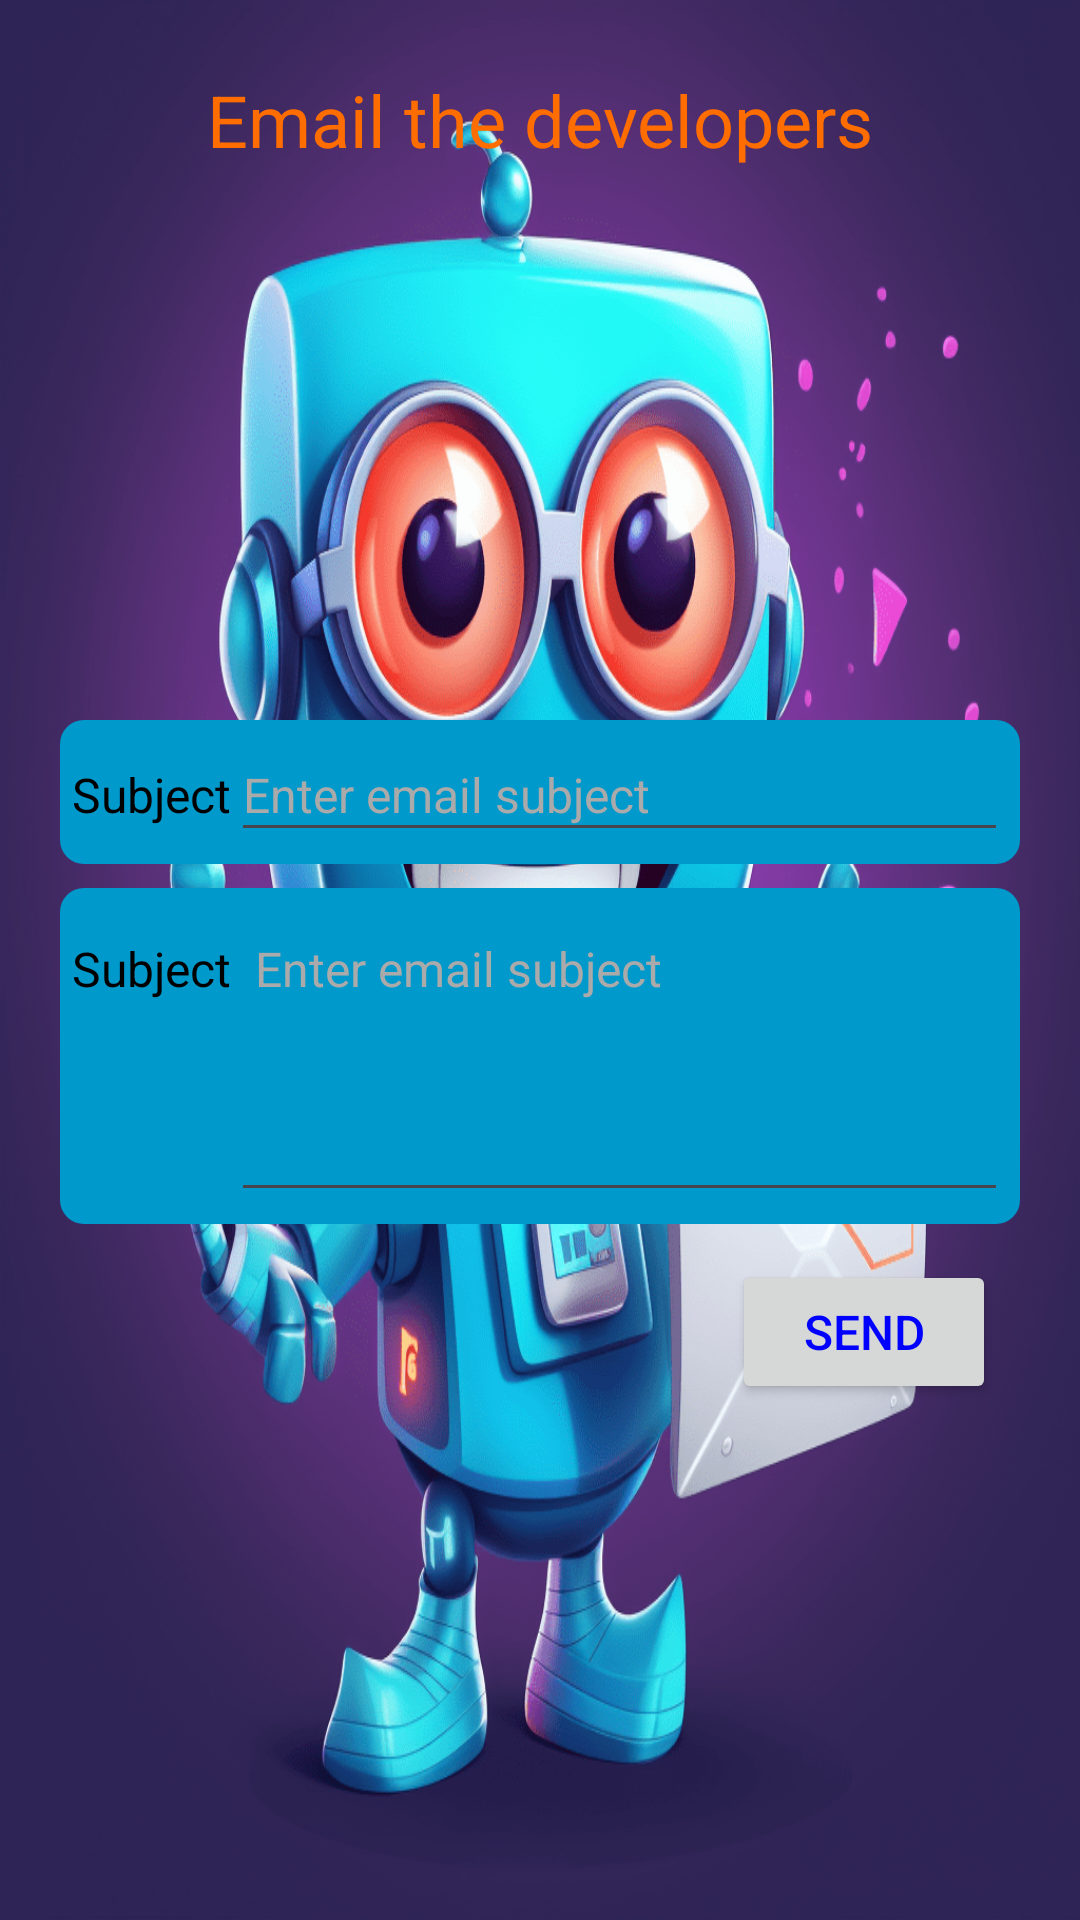

Reconstruct the res/layout file that produces this screen, plus the resources it refers to.
<!-- AndroidManifest.xml: application theme Theme.Eazy -->
<!-- res/layout/contact_develpers.xml -->
<?xml version="1.0" encoding="utf-8"?>
<LinearLayout xmlns:android="http://schemas.android.com/apk/res/android"
    android:layout_width="match_parent"
    android:layout_height="match_parent"
    android:orientation="vertical"
    android:background="@drawable/message_bot"
    >

    <TextView
        android:layout_width="match_parent"
        android:layout_height="0dp"
        android:layout_weight="1"
        android:text="Email the developers"
        android:textSize="24sp"
        android:textColor="@color/orange"
        android:gravity="center"
        />

    <LinearLayout
        android:layout_width="match_parent"
        android:layout_height="0dp"
        android:layout_weight="7"
        android:gravity="center"
        >

        <LinearLayout
            android:layout_width="320dp"
            android:layout_height="wrap_content"
            android:orientation="vertical"
            android:gravity="center"
            >

            <LinearLayout
                android:layout_width="match_parent"
                android:layout_height="48dp"
                android:orientation="horizontal"
                android:gravity="center|top"
                android:background="@drawable/rounded_rect"
                android:backgroundTint="@color/holo_blue_dark"
                android:layout_marginBottom="4dp"
                >

                <TextView
                    android:layout_width="wrap_content"
                    android:layout_height="wrap_content"
                    android:textColor="@color/black"
                    android:text="Subject"
                    android:gravity="center|end"
                    android:textSize="16sp"
                    />

                <EditText
                    android:id="@+id/email_subject"
                    android:layout_width="0dp"
                    android:layout_height="match_parent"
                    android:layout_weight="2"
                    android:inputType="text"
                    android:textColor="@color/blue"
                    android:textColorHint="@color/grey"
                    android:hint="Enter email subject"
                    android:gravity="top|start"
                    android:textSize="16sp"
                    />

            </LinearLayout>

            <LinearLayout
                android:layout_width="match_parent"
                android:layout_height="112dp"
                android:orientation="horizontal"
                android:gravity="center|top"
                android:paddingTop="8dp"
                android:background="@drawable/rounded_rect"
                android:backgroundTint="@color/holo_blue_dark"
                android:layout_marginTop="4dp"
                >

                <TextView
                    android:layout_width="wrap_content"
                    android:layout_height="wrap_content"
                    android:textColor="@color/black"
                    android:text="Subject"
                    android:gravity="center|end"
                    android:textSize="16sp"
                    />

                <EditText
                    android:id="@+id/email_body"
                    android:layout_width="0dp"
                    android:layout_height="match_parent"
                    android:layout_weight="2"
                    android:inputType="textMultiLine"
                    android:textColor="@color/blue"
                    android:textColorHint="@color/grey"
                    android:hint="Enter email subject"
                    android:gravity="top|start"
                    android:padding="8dp"
                    android:textSize="16sp"
                    />

            </LinearLayout>

            <LinearLayout
                android:layout_width="match_parent"
                android:layout_height="72dp"
                android:orientation="horizontal"
                android:gravity="center|end"
                android:paddingEnd="8dp"
                >
                <Button
                    android:id="@+id/send_email"
                    android:layout_height="wrap_content"
                    android:layout_width="wrap_content"
                    android:text="send"
                    android:textColor="@color/blue"
                    android:gravity="center"
                    android:textSize="16sp"
                    />

            </LinearLayout>

        </LinearLayout>

    </LinearLayout>

</LinearLayout>
<!-- resources referenced by this layout -->
<resources>
  <color name="black">#FF000000</color>
  <color name="blue">#FF0000FF</color>
  <color name="grey">#FFAAAAAA</color>
  <color name="holo_blue_dark">#FF0099CC</color>
  <color name="orange">#FF6D00</color>
  <!-- drawable message_bot: png bitmap (drawable, 313085 bytes) -->
  <!-- drawable rounded_rect (drawable) -->
  <?xml version="1.0" encoding="utf-8"?>
  <shape xmlns:android="http://schemas.android.com/apk/res/android"
      >
      <padding
          android:left="4dp"
          android:right="4dp"
          android:top="4dp"
          android:bottom="4dp"
          />
      <corners
          android:bottomLeftRadius="8dp"
          android:topLeftRadius="8dp"
          android:bottomRightRadius="8dp"
          android:topRightRadius="8dp"
          />
  </shape>
  <style name="Theme.Eazy" parent="Base.Theme.Eazy" />
  <style name="Base.Theme.Eazy" parent="Theme.Material3.DayNight.NoActionBar">
          <item name="android:windowBackground">@drawable/splash_screen</item>
          
          
      </style>
  <!-- drawable splash_screen (drawable) -->
  <?xml version="1.0" encoding="utf-8"?>
  <layer-list xmlns:android="http://schemas.android.com/apk/res/android">
  
      <item android:drawable="@android:color/white"/>
  
      <item>
  
          <bitmap
              android:src="@drawable/bot"
              android:gravity="center"/>
  
      </item>
  
  </layer-list>
  <!-- drawable bot: png bitmap (drawable, 183215 bytes) -->
</resources>
